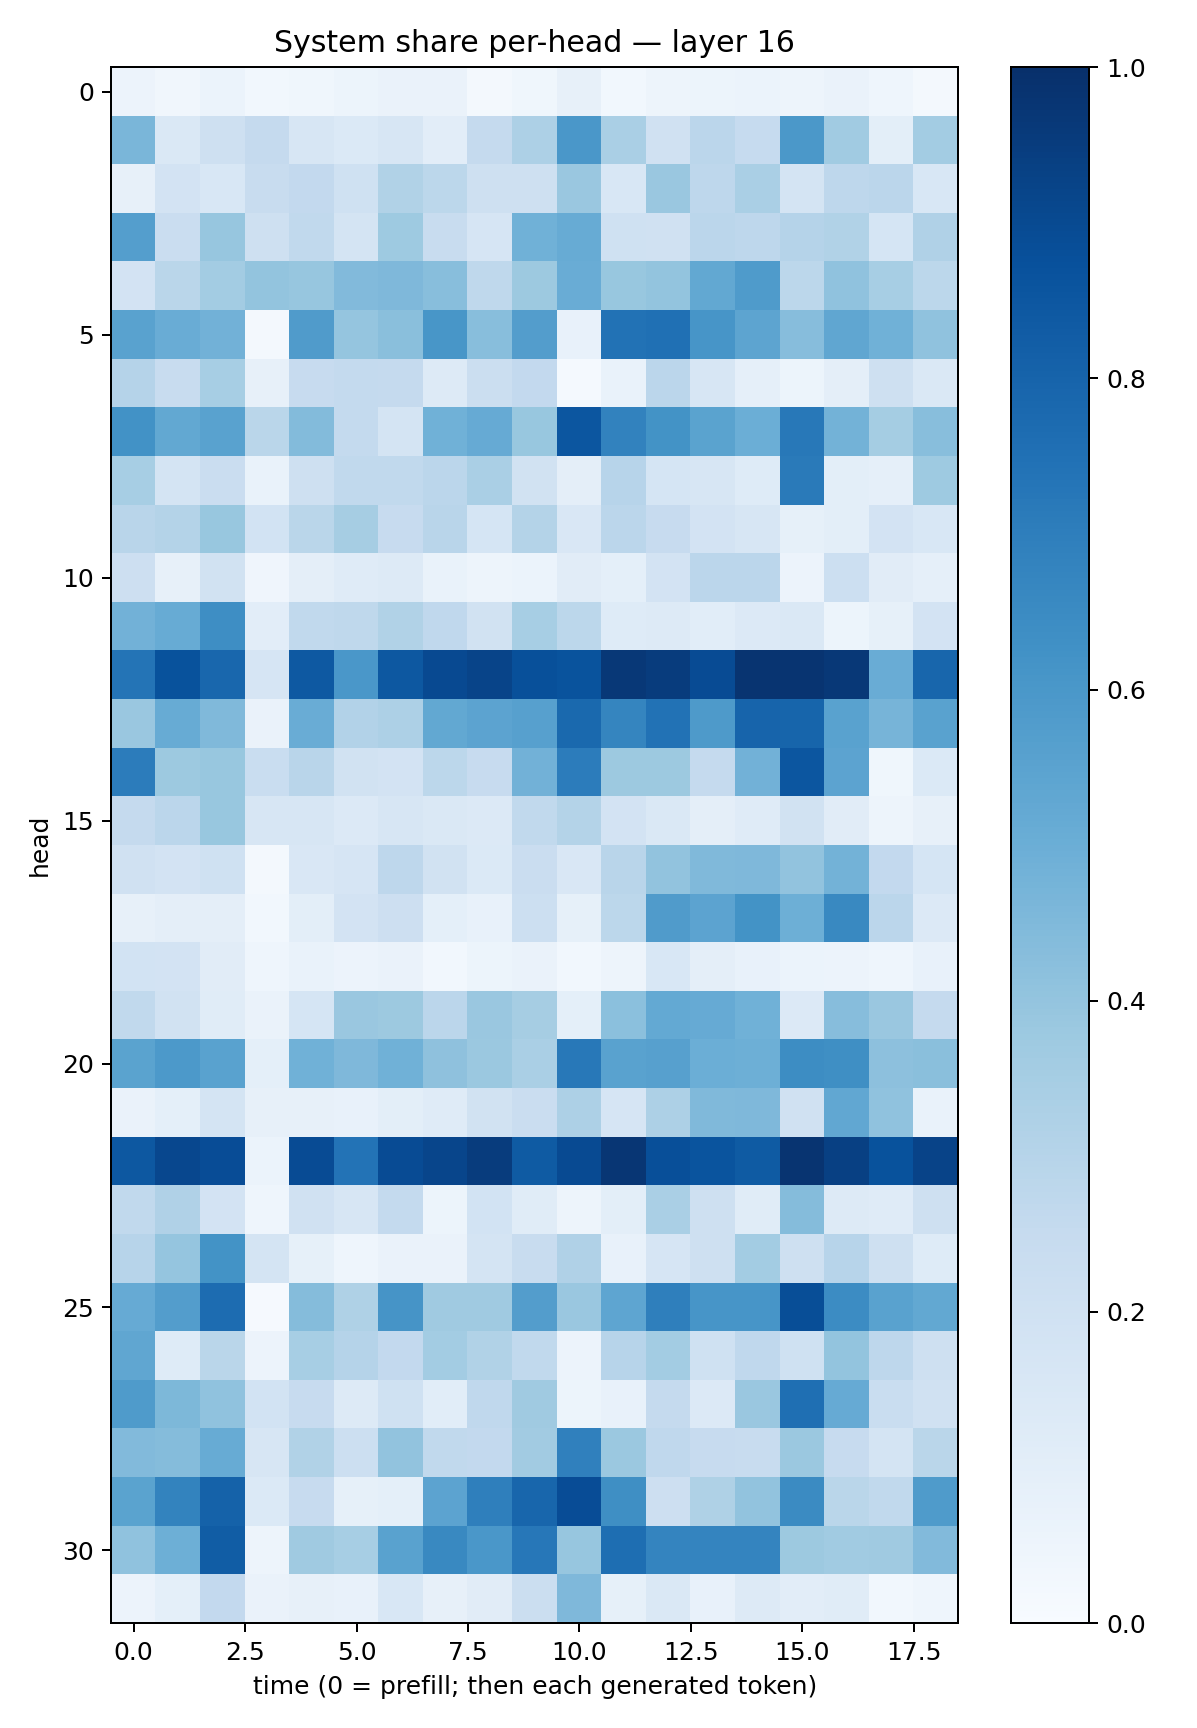

Data behind this chart, as committed beside it:
0.05851935, 0.033266507, 0.05900814, 0.03067549, 0.03789889, 0.053929083, 0.06290612, 0.062572956, 0.016737226, 0.03885606, 0.081255734, 0.028746197, 0.05058302, 0.051012848, 0.061542604, 0.049665667, 0.06530748, 0.04529822, 0.02097849
0.4642, 0.1408, 0.205, 0.2532, 0.1619, 0.1396, 0.1596, 0.1036, 0.2517, 0.3266, 0.5991, 0.3372, 0.1954, 0.2816, 0.2489, 0.5946, 0.3652, 0.1007, 0.3581
0.0805, 0.18, 0.1525, 0.2386, 0.259, 0.2027, 0.3125, 0.2776, 0.2085, 0.2072, 0.3862, 0.1535, 0.3865, 0.2765, 0.3367, 0.1791, 0.2752, 0.2827, 0.1541
0.5687, 0.2271, 0.3914, 0.2038, 0.2642, 0.1759, 0.3724, 0.2416, 0.1668, 0.4882, 0.5089, 0.2012, 0.1957, 0.2821, 0.2764, 0.3025, 0.3143, 0.1704, 0.3187
0.1816, 0.2883, 0.3558, 0.4004, 0.3909, 0.4417, 0.4517, 0.4294, 0.2711, 0.3767, 0.5067, 0.3886, 0.4004, 0.5253, 0.5859, 0.2785, 0.4079, 0.3441, 0.2789
0.5514, 0.5063, 0.4812, 0.01914, 0.5784, 0.3949, 0.4225, 0.603, 0.4264, 0.572, 0.07304, 0.7443, 0.7516, 0.6082, 0.5419, 0.4317, 0.5321, 0.4881, 0.4096
0.3013, 0.241, 0.3462, 0.08202, 0.2454, 0.2564, 0.2509, 0.1253, 0.2213, 0.2609, 0.01525, 0.06835, 0.2816, 0.1632, 0.08655, 0.05207, 0.09441, 0.2038, 0.1446
0.6236, 0.5235, 0.5515, 0.2853, 0.4388, 0.2573, 0.175, 0.488, 0.5122, 0.3868, 0.8525, 0.6798, 0.621, 0.5476, 0.4989, 0.7216, 0.4804, 0.3543, 0.4296
0.3448, 0.1734, 0.23, 0.06669, 0.2043, 0.2642, 0.2642, 0.2816, 0.3365, 0.1924, 0.09687, 0.2933, 0.1714, 0.1631, 0.1242, 0.7134, 0.09926, 0.08864, 0.3745
0.2927, 0.3084, 0.3895, 0.1859, 0.2883, 0.3513, 0.2446, 0.2909, 0.1687, 0.3061, 0.151, 0.2831, 0.2426, 0.1808, 0.1603, 0.08435, 0.09928, 0.1826, 0.1532
0.2128, 0.08113, 0.1948, 0.04172, 0.09695, 0.1195, 0.1265, 0.06659, 0.04814, 0.05931, 0.1127, 0.09223, 0.1801, 0.2821, 0.2814, 0.05662, 0.218, 0.111, 0.08895
0.4812, 0.5102, 0.6385, 0.1022, 0.2624, 0.2712, 0.3145, 0.2684, 0.1922, 0.347, 0.2809, 0.124, 0.1273, 0.1063, 0.133, 0.1453, 0.05203, 0.08385, 0.1832
0.7382, 0.8701, 0.7875, 0.1643, 0.842, 0.601, 0.8464, 0.9012, 0.9199, 0.8783, 0.8663, 0.9668, 0.9496, 0.8912, 0.9816, 0.9827, 0.966, 0.5044, 0.7925
0.3835, 0.5095, 0.4468, 0.0639, 0.5062, 0.3101, 0.3259, 0.525, 0.5437, 0.5591, 0.7799, 0.669, 0.7427, 0.5898, 0.8007, 0.7961, 0.5529, 0.4717, 0.5513
0.7067, 0.3756, 0.3895, 0.2326, 0.2897, 0.1919, 0.1833, 0.2794, 0.2449, 0.4839, 0.7045, 0.3785, 0.3768, 0.2533, 0.4839, 0.8523, 0.5458, 0.03866, 0.1371
0.2514, 0.2835, 0.389, 0.1599, 0.1629, 0.1349, 0.1597, 0.1424, 0.1329, 0.2617, 0.3065, 0.1811, 0.1458, 0.09518, 0.1191, 0.1908, 0.1115, 0.05015, 0.07859
0.1968, 0.1823, 0.2018, 0.01585, 0.1492, 0.167, 0.2754, 0.1917, 0.1402, 0.229, 0.1496, 0.2891, 0.4036, 0.4471, 0.4502, 0.4027, 0.4785, 0.2596, 0.1697
0.08159, 0.09688, 0.09492, 0.02909, 0.1002, 0.1826, 0.2136, 0.09309, 0.07661, 0.2151, 0.08284, 0.2786, 0.579, 0.5464, 0.6186, 0.4926, 0.6572, 0.2843, 0.1351
0.1859, 0.1822, 0.1109, 0.04586, 0.06956, 0.05682, 0.06384, 0.0284, 0.05282, 0.06296, 0.03035, 0.04851, 0.1559, 0.09376, 0.07744, 0.06243, 0.05732, 0.0465, 0.07301
0.2638, 0.193, 0.1165, 0.06481, 0.1682, 0.3849, 0.3763, 0.2824, 0.384, 0.3482, 0.08994, 0.4187, 0.5224, 0.5122, 0.4847, 0.1332, 0.4325, 0.3831, 0.2508
0.549, 0.5901, 0.5543, 0.09219, 0.4868, 0.4514, 0.4875, 0.4133, 0.3812, 0.3389, 0.7218, 0.5517, 0.561, 0.4991, 0.4953, 0.6408, 0.635, 0.4178, 0.4247
0.0647, 0.0927, 0.1724, 0.08054, 0.07852, 0.07207, 0.09889, 0.1193, 0.191, 0.2297, 0.3272, 0.1665, 0.3266, 0.4462, 0.4493, 0.1974, 0.5299, 0.4063, 0.06739
0.8473, 0.9083, 0.8893, 0.06138, 0.8926, 0.7401, 0.8909, 0.9163, 0.9528, 0.8357, 0.8978, 0.9751, 0.8818, 0.8611, 0.8326, 0.9825, 0.9369, 0.8708, 0.925
0.262, 0.3189, 0.1811, 0.0462, 0.1968, 0.1589, 0.2557, 0.05261, 0.1871, 0.1137, 0.04772, 0.1011, 0.3396, 0.2086, 0.1166, 0.4343, 0.1265, 0.1192, 0.2099
0.2943, 0.3967, 0.6197, 0.1751, 0.08361, 0.04474, 0.06467, 0.06627, 0.1739, 0.2418, 0.3202, 0.07442, 0.165, 0.2085, 0.3558, 0.2087, 0.2943, 0.2106, 0.1214
0.5148, 0.5735, 0.767, 0.008841, 0.4365, 0.3216, 0.6115, 0.3682, 0.3701, 0.5737, 0.3837, 0.5366, 0.6928, 0.6085, 0.6064, 0.8867, 0.6454, 0.5512, 0.5266
0.5319, 0.1247, 0.2853, 0.05737, 0.3468, 0.3036, 0.2609, 0.3579, 0.3149, 0.2629, 0.05553, 0.2948, 0.3569, 0.1998, 0.2678, 0.2028, 0.3997, 0.276, 0.2092
0.5841, 0.4567, 0.4066, 0.1872, 0.2435, 0.1296, 0.2001, 0.1092, 0.2668, 0.368, 0.05377, 0.07677, 0.2503, 0.1356, 0.3844, 0.7552, 0.5151, 0.2335, 0.1979
0.4418, 0.4348, 0.5082, 0.1592, 0.3127, 0.2174, 0.4043, 0.2651, 0.2581, 0.3622, 0.6904, 0.381, 0.2657, 0.2439, 0.2368, 0.3804, 0.2444, 0.1749, 0.2862
0.5484, 0.678, 0.8079, 0.14, 0.244, 0.0831, 0.09235, 0.5449, 0.6922, 0.7913, 0.8901, 0.6366, 0.2139, 0.3206, 0.4049, 0.6509, 0.2871, 0.2629, 0.5851
0.4087, 0.4951, 0.8266, 0.04812, 0.3699, 0.3439, 0.5529, 0.6598, 0.5981, 0.7256, 0.3925, 0.7608, 0.675, 0.6726, 0.6742, 0.3777, 0.3665, 0.3706, 0.4439
0.05636, 0.09253, 0.2587, 0.06637, 0.07932, 0.07764, 0.1555, 0.08203, 0.11, 0.2242, 0.4531, 0.08288, 0.1474, 0.07318, 0.1317, 0.1027, 0.1164, 0.02841, 0.04311
